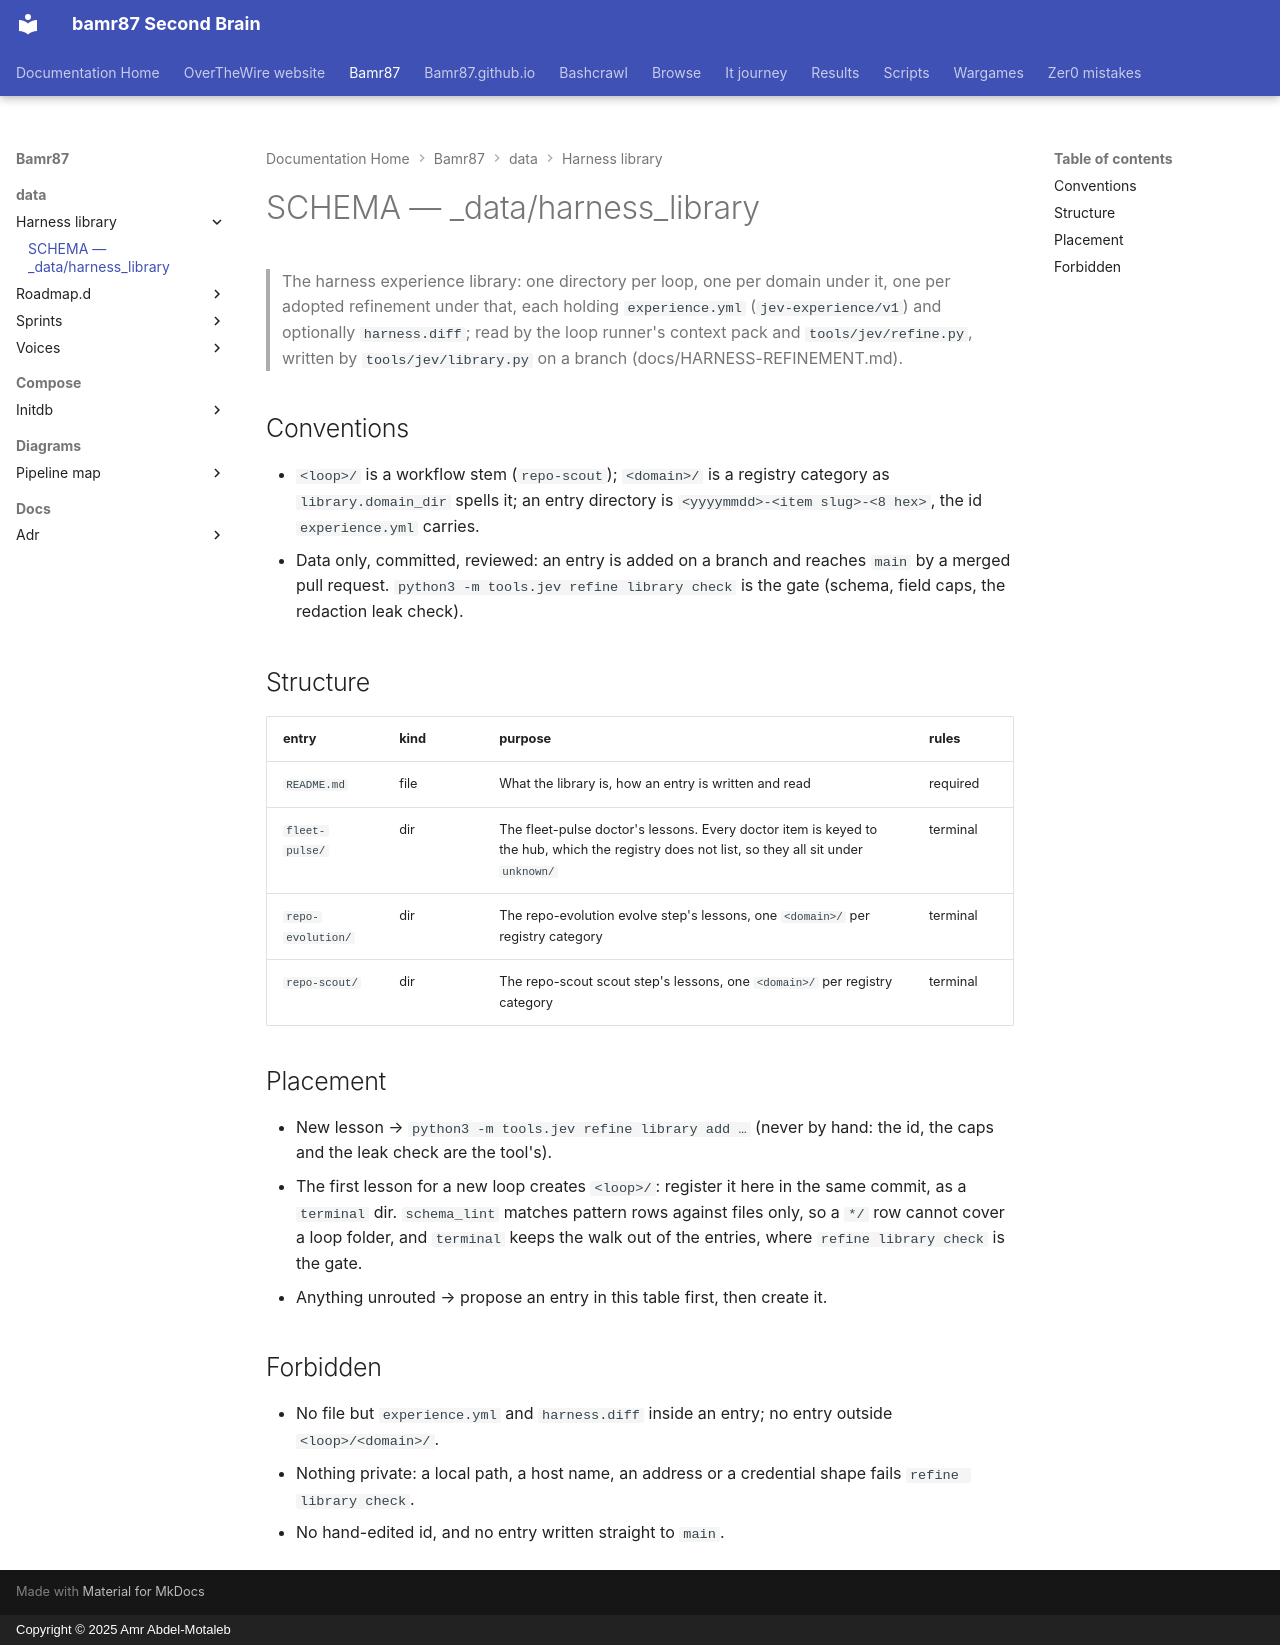

repository: bamr87/README · page: bamr87/_data/harness_library/SCHEMA/index.html · generator: mkdocs · copyright: Copyright © 2025 Amr Abdel-Motaleb

---
coverage: listed
schema: '0.1'
source_file: _data/harness_library/SCHEMA.md
source_repo: bamr87/bamr87
source_url: https://github.com/bamr87/bamr87/blob/main/_data/harness_library/SCHEMA.md
title: SCHEMA — _data/harness_library
---

# SCHEMA — _data/harness_library

> The harness experience library: one directory per loop, one per domain under it, one per adopted refinement under that, each holding `experience.yml` (`jev-experience/v1`) and optionally `harness.diff`; read by the loop runner's context pack and `tools/jev/refine.py`, written by `tools/jev/library.py` on a branch (docs/HARNESS-REFINEMENT.md).

## Conventions

- `<loop>/` is a workflow stem (`repo-scout`); `<domain>/` is a registry category as `library.domain_dir` spells it; an entry directory is `<yyyymmdd>-<item slug>-<8 hex>`, the id `experience.yml` carries.
- Data only, committed, reviewed: an entry is added on a branch and reaches `main` by a merged pull request. `python3 -m tools.jev refine library check` is the gate (schema, field caps, the redaction leak check).

## Structure

| entry | kind | purpose | rules |
| --- | --- | --- | --- |
| `README.md` | file | What the library is, how an entry is written and read | required |
| `fleet-pulse/` | dir | The fleet-pulse doctor's lessons. Every doctor item is keyed to the hub, which the registry does not list, so they all sit under `unknown/` | terminal |
| `repo-evolution/` | dir | The repo-evolution evolve step's lessons, one `<domain>/` per registry category | terminal |
| `repo-scout/` | dir | The repo-scout scout step's lessons, one `<domain>/` per registry category | terminal |

## Placement

- New lesson → `python3 -m tools.jev refine library add …` (never by hand: the id, the caps and the leak check are the tool's).
- The first lesson for a new loop creates `<loop>/`: register it here in the same commit, as a `terminal` dir. `schema_lint` matches pattern rows against files only, so a `*/` row cannot cover a loop folder, and `terminal` keeps the walk out of the entries, where `refine library check` is the gate.
- Anything unrouted → propose an entry in this table first, then create it.

## Forbidden

- No file but `experience.yml` and `harness.diff` inside an entry; no entry outside `<loop>/<domain>/`.
- Nothing private: a local path, a host name, an address or a credential shape fails `refine library check`.
- No hand-edited id, and no entry written straight to `main`.
